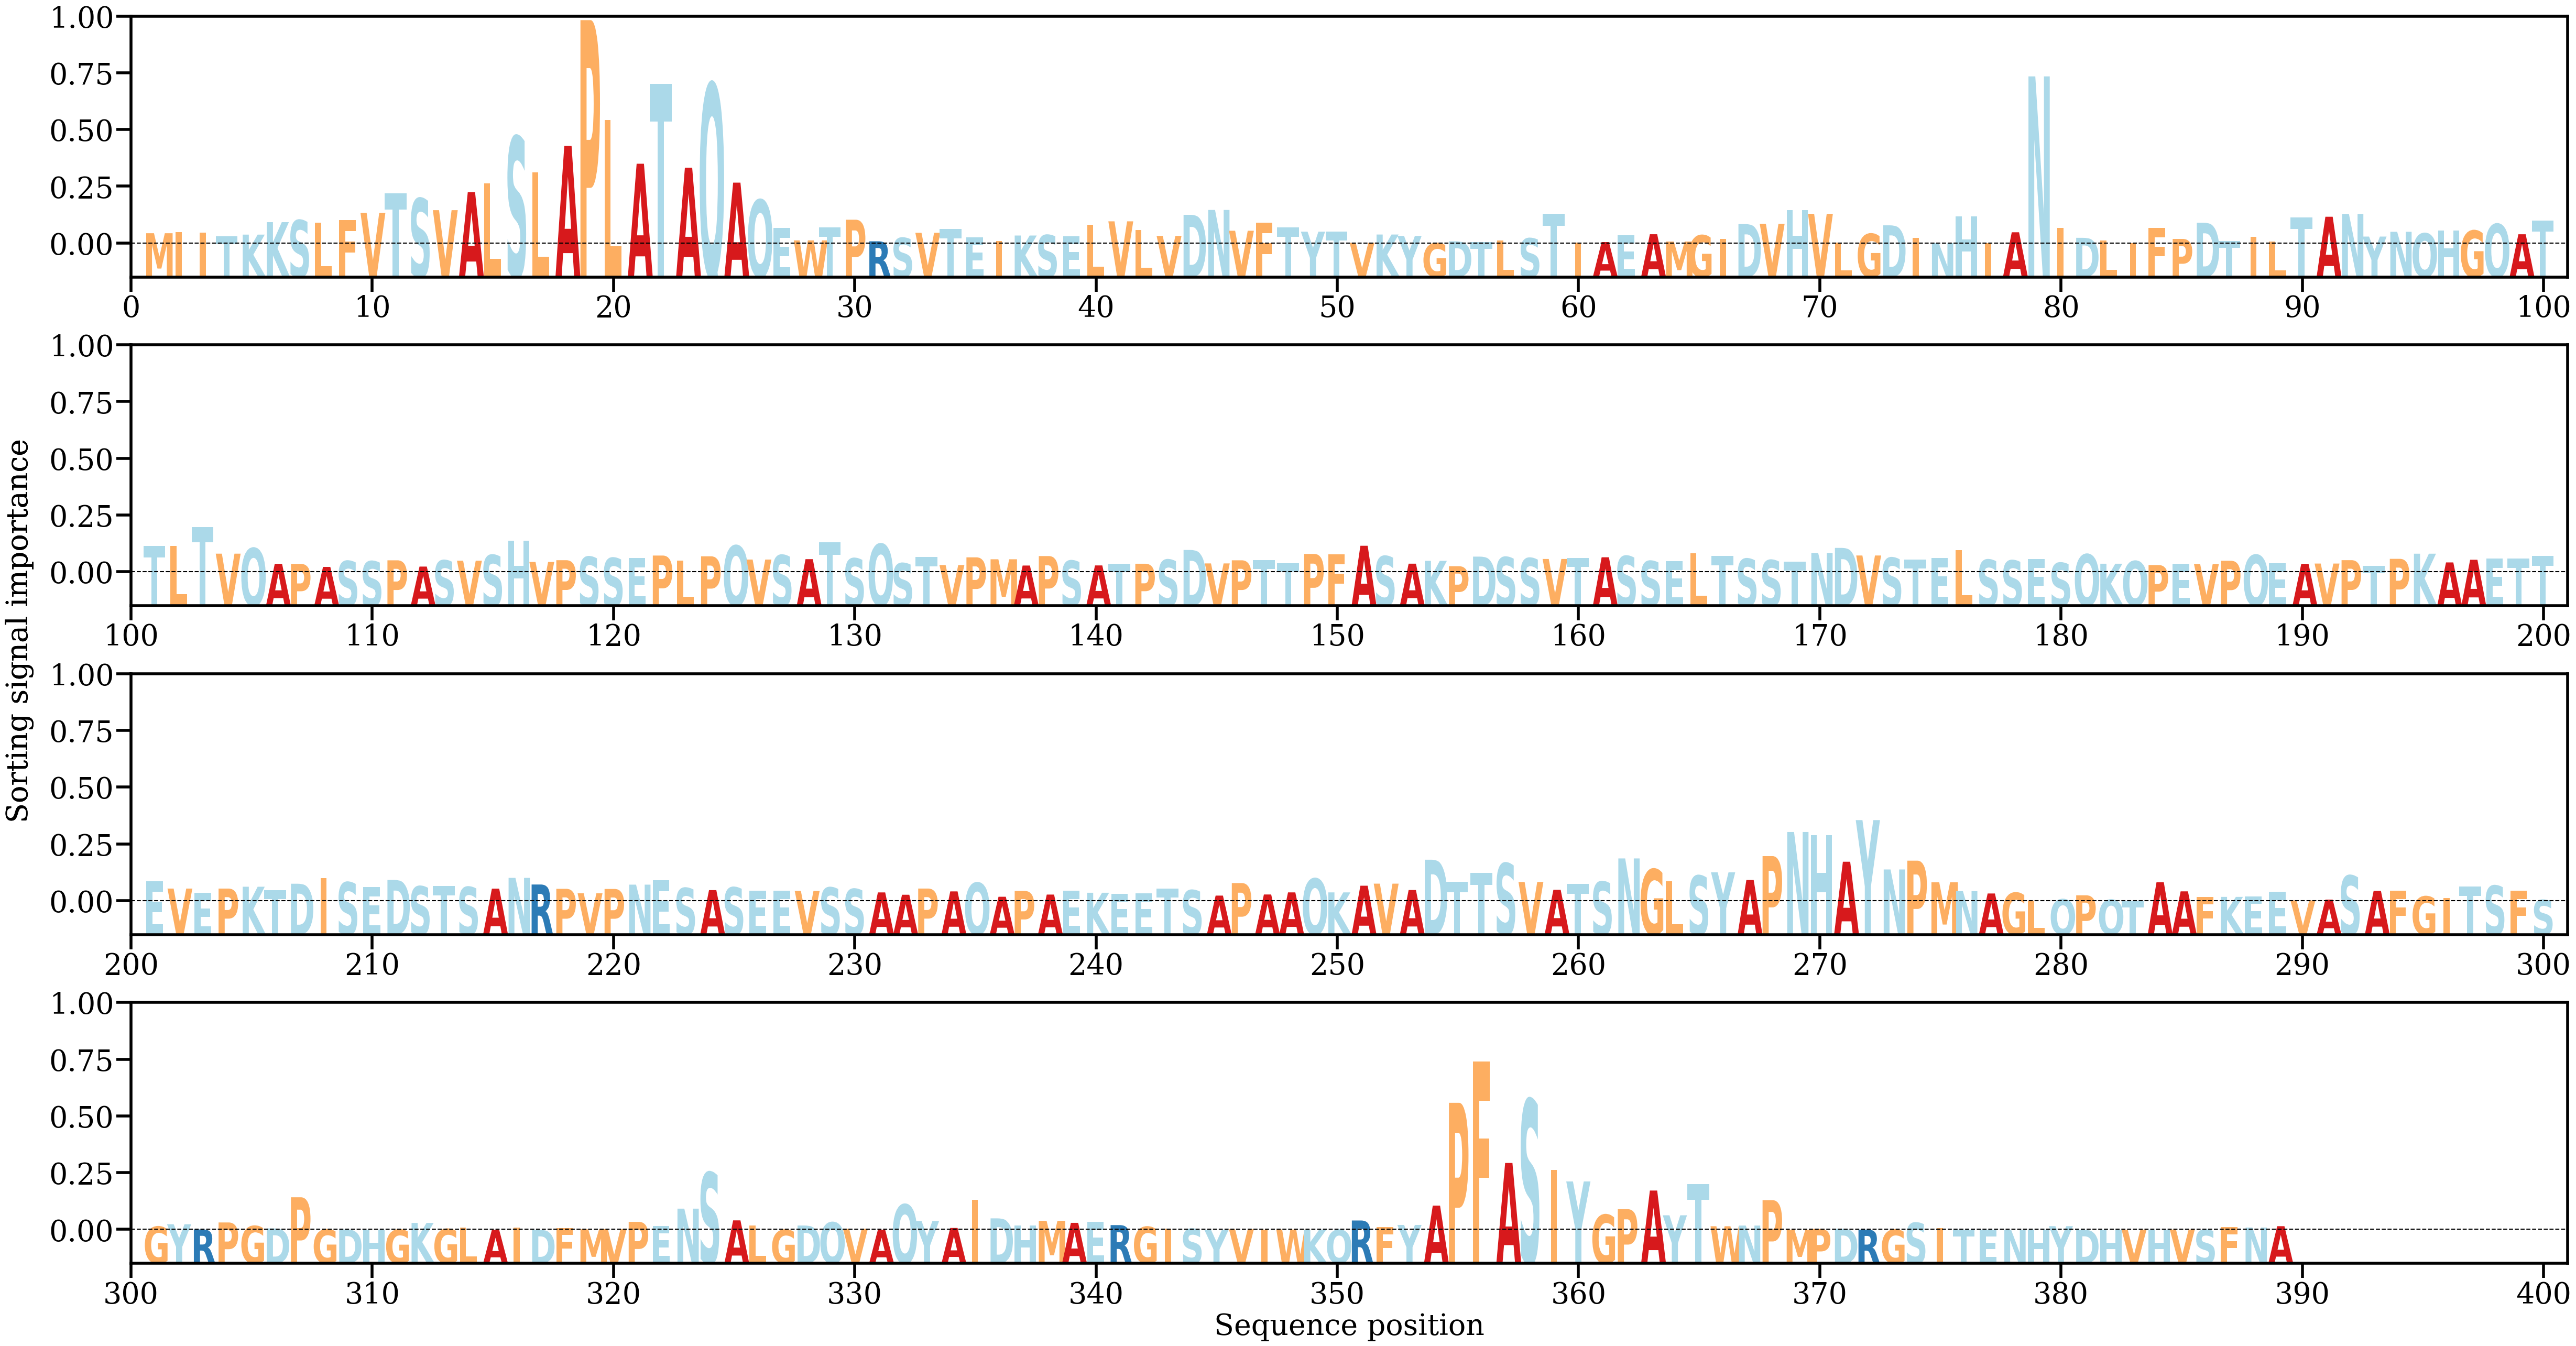

The data file committed next to this chart (first rows):
AA, Alpha
M, [0.00150207]
I, [0.00168394]
I, [0.00159981]
T, [0.00107079]
K, [0.00129841]
K, [0.00311961]
S, [0.00340632]
L, [0.00304058]
F, [0.00345932]
V, [0.00448313]
T, [0.00736909]
S, [0.00658886]
V, [0.00487412]
A, [0.00749366]
L, [0.00878782]
S, [0.01561837]
L, [0.0104201]
A, [0.01425486]
P, [0.03265573]
L, [0.0180815]
A, [0.01166057]
T, [0.02333763]
A, [0.01107683]
Q, [0.02336988]
A, [0.00889875]
Q, [0.00638431]
E, [0.00224937]
W, [0.00045295]
T, [0.00236791]
P, [0.00347417]
R, [0.00032247]
S, [0.00082127]
V, [0.00156152]
T, [0.00210155]
E, [0.00086748]
I, [0.00039347]
K, [0.00116563]
S, [0.00123755]
E, [0.00104748]
L, [0.00274872]
V, [0.00324028]
L, [0.00196036]
V, [0.00110461]
D, [0.00419285]
N, [0.00490518]
V, [0.00186301]
F, [0.0030555]
T, [0.0023683]
Y, [0.00172692]
T, [0.00171065]
V, [0.0001066]
K, [0.00131177]
Y, [0.001107]
G, [4.6216504e-05]
D, [0.00031546]
T, [0.00021303]
L, [0.00040491]
S, [0.00076195]
T, [0.0043602]
I, [0.00017193]
... 329 more rows
